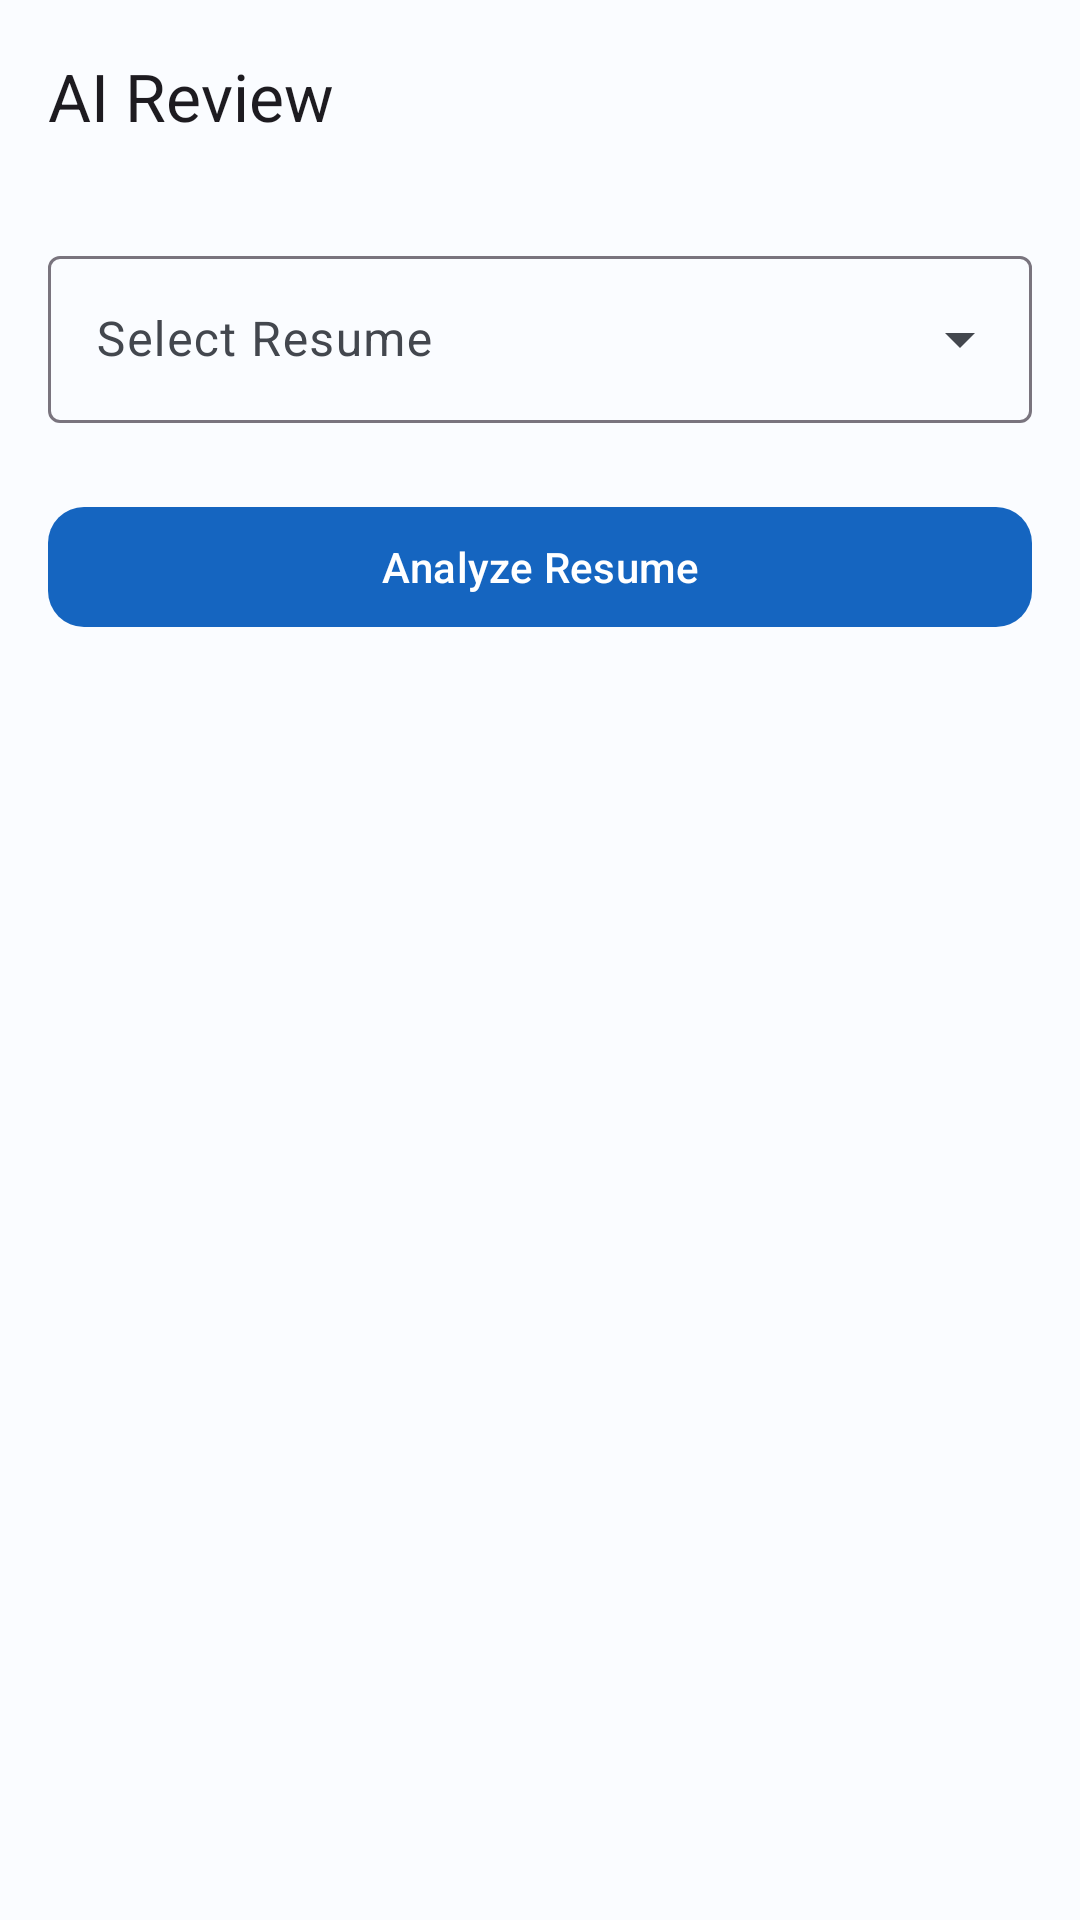

Write the Android layout XML for this screen, with the resource values it uses.
<!-- AndroidManifest.xml: application theme Theme.AIResumeBuilder -->
<!-- res/layout/activity_ai_review.xml -->
<?xml version="1.0" encoding="utf-8"?>
<androidx.coordinatorlayout.widget.CoordinatorLayout
    xmlns:android="http://schemas.android.com/apk/res/android"
    xmlns:app="http://schemas.android.com/apk/res-auto"
    android:layout_width="match_parent"
    android:layout_height="match_parent">

    <com.google.android.material.appbar.AppBarLayout
        android:layout_width="match_parent"
        android:layout_height="wrap_content">

        <com.google.android.material.appbar.MaterialToolbar
            android:id="@+id/toolbar"
            android:layout_width="match_parent"
            android:layout_height="?attr/actionBarSize"
            app:title="@string/ai_review"
            app:navigationIcon="@drawable/ic_arrow_back" />
    </com.google.android.material.appbar.AppBarLayout>

    <androidx.core.widget.NestedScrollView
        android:layout_width="match_parent"
        android:layout_height="match_parent"
        app:layout_behavior="@string/appbar_scrolling_view_behavior">

        <LinearLayout
            android:layout_width="match_parent"
            android:layout_height="wrap_content"
            android:orientation="vertical"
            android:padding="16dp">

            
            <com.google.android.material.textfield.TextInputLayout
                android:id="@+id/tilResumeSelect"
                style="@style/Widget.Material3.TextInputLayout.OutlinedBox.ExposedDropdownMenu"
                android:layout_width="match_parent"
                android:layout_height="wrap_content"
                android:hint="Select Resume"
                android:layout_marginBottom="16dp">

                <AutoCompleteTextView
                    android:id="@+id/actvResume"
                    android:layout_width="match_parent"
                    android:layout_height="wrap_content"
                    android:inputType="none" />
            </com.google.android.material.textfield.TextInputLayout>

            
            <com.google.android.material.card.MaterialCardView
                android:id="@+id/cardScore"
                style="@style/Widget.AIResumeBuilder.Card"
                android:layout_width="match_parent"
                android:layout_height="wrap_content"
                android:layout_marginBottom="16dp"
                android:visibility="gone">

                <LinearLayout
                    android:layout_width="match_parent"
                    android:layout_height="wrap_content"
                    android:orientation="horizontal"
                    android:padding="20dp"
                    android:gravity="center">

                    
                    <FrameLayout
                        android:layout_width="120dp"
                        android:layout_height="120dp"
                        android:layout_marginEnd="24dp">

                        <View
                            android:layout_width="match_parent"
                            android:layout_height="match_parent"
                            android:background="@drawable/bg_score_ring" />

                        <TextView
                            android:id="@+id/tvOverallScore"
                            android:layout_width="wrap_content"
                            android:layout_height="wrap_content"
                            android:layout_gravity="center"
                            android:text="--"
                            android:textSize="32sp"
                            android:textStyle="bold"
                            android:textColor="?attr/colorPrimary" />
                    </FrameLayout>

                    
                    <LinearLayout
                        android:layout_width="0dp"
                        android:layout_height="wrap_content"
                        android:layout_weight="1"
                        android:orientation="vertical">

                        <TextView
                            android:layout_width="wrap_content"
                            android:layout_height="wrap_content"
                            android:text="@string/overall_score"
                            android:textAppearance="?attr/textAppearanceTitleSmall"
                            android:layout_marginBottom="8dp" />

                        <LinearLayout android:layout_width="match_parent"
                            android:layout_height="wrap_content"
                            android:orientation="horizontal" android:layout_marginBottom="4dp">
                            <TextView android:layout_width="0dp" android:layout_height="wrap_content"
                                android:layout_weight="1" android:text="ATS Score"
                                android:textAppearance="?attr/textAppearanceBodySmall" />
                            <TextView android:id="@+id/tvAtsScore" android:layout_width="wrap_content"
                                android:layout_height="wrap_content" android:text="--"
                                android:textColor="?attr/colorPrimary"
                                android:textAppearance="?attr/textAppearanceLabelMedium" />
                        </LinearLayout>

                        <LinearLayout android:layout_width="match_parent"
                            android:layout_height="wrap_content"
                            android:orientation="horizontal" android:layout_marginBottom="4dp">
                            <TextView android:layout_width="0dp" android:layout_height="wrap_content"
                                android:layout_weight="1" android:text="Keyword Score"
                                android:textAppearance="?attr/textAppearanceBodySmall" />
                            <TextView android:id="@+id/tvKeywordScore" android:layout_width="wrap_content"
                                android:layout_height="wrap_content" android:text="--"
                                android:textColor="?attr/colorPrimary"
                                android:textAppearance="?attr/textAppearanceLabelMedium" />
                        </LinearLayout>
                    </LinearLayout>
                </LinearLayout>
            </com.google.android.material.card.MaterialCardView>

            
            <TextView
                android:id="@+id/tvSuggestions"
                android:layout_width="match_parent"
                android:layout_height="wrap_content"
                android:textAppearance="?attr/textAppearanceBodyMedium"
                android:textColor="?attr/colorOnSurface"
                android:layout_marginBottom="16dp"
                android:visibility="gone" />

            
            <LinearLayout
                android:id="@+id/llLoading"
                android:layout_width="match_parent"
                android:layout_height="wrap_content"
                android:orientation="vertical"
                android:gravity="center"
                android:padding="48dp"
                android:visibility="gone">

                <ProgressBar android:layout_width="48dp" android:layout_height="48dp" />

                <TextView
                    android:layout_width="wrap_content"
                    android:layout_height="wrap_content"
                    android:text="AI is analyzing your resume…"
                    android:textAppearance="?attr/textAppearanceBodyMedium"
                    android:textColor="?attr/colorOnSurfaceVariant"
                    android:layout_marginTop="16dp" />
            </LinearLayout>

            
            <com.google.android.material.button.MaterialButton
                android:id="@+id/btnAnalyze"
                android:layout_width="match_parent"
                android:layout_height="wrap_content"
                android:text="Analyze Resume"
                android:layout_marginTop="8dp"
                app:cornerRadius="12dp" />

        </LinearLayout>
    </androidx.core.widget.NestedScrollView>

</androidx.coordinatorlayout.widget.CoordinatorLayout>
<!-- resources referenced by this layout -->
<resources>
  <!-- drawable bg_score_ring (drawable) -->
  <?xml version="1.0" encoding="utf-8"?>
  <shape xmlns:android="http://schemas.android.com/apk/res/android"
      android:shape="oval">
      <stroke android:width="10dp" android:color="@color/primary_container" />
      <solid android:color="@android:color/transparent" />
  </shape>
  <string name="ai_review">AI Review</string>
  <string name="overall_score">Overall Score</string>
  <style name="Widget.AIResumeBuilder.Card" parent="Widget.Material3.CardView.Elevated">
          <item name="cardCornerRadius">16dp</item>
          <item name="cardElevation">2dp</item>
      </style>
  <style name="Theme.AIResumeBuilder" parent="Theme.Material3.Light.NoActionBar">
          <item name="colorPrimary">@color/primary</item>
          <item name="colorOnPrimary">@color/on_primary</item>
          <item name="colorPrimaryContainer">@color/primary_container</item>
          <item name="colorOnPrimaryContainer">@color/on_primary_container</item>
          <item name="colorSecondary">@color/secondary</item>
          <item name="colorSecondaryContainer">@color/secondary_container</item>
          <item name="colorTertiary">@color/tertiary</item>
          <item name="colorTertiaryContainer">@color/tertiary_container</item>
          <item name="colorError">@color/error</item>
          <item name="colorSurface">@color/surface</item>
          <item name="colorOnSurface">@color/on_surface</item>
          <item name="colorSurfaceVariant">@color/surface_variant</item>
          <item name="colorOnSurfaceVariant">@color/on_surface_variant</item>
          <item name="android:colorBackground">@color/background</item>
          <item name="android:statusBarColor">@android:color/transparent</item>
          <item name="android:windowLightStatusBar">true</item>
          <item name="android:navigationBarColor">@android:color/transparent</item>
          <item name="android:windowLightNavigationBar">true</item>
          <item name="shapeAppearanceMediumComponent">@style/ShapeAppearance.AIResumeBuilder.MediumComponent</item>
          <item name="shapeAppearanceLargeComponent">@style/ShapeAppearance.AIResumeBuilder.LargeComponent</item>
      </style>
  <color name="primary_container">#D3E4FF</color>
  <color name="primary">#1565C0</color>
  <color name="on_primary">#FFFFFF</color>
  <color name="on_primary_container">#001C3D</color>
  <color name="secondary">#535F70</color>
  <color name="secondary_container">#D7E3F7</color>
  <color name="tertiary">#6B5778</color>
  <color name="tertiary_container">#F2DAFF</color>
  <color name="error">#BA1A1A</color>
  <color name="surface">#FAFCFF</color>
  <color name="on_surface">#191C20</color>
  <color name="surface_variant">#DFE2EB</color>
  <color name="on_surface_variant">#43474E</color>
  <color name="background">#FAFCFF</color>
  <style name="ShapeAppearance.AIResumeBuilder.MediumComponent" parent="ShapeAppearance.Material3.MediumComponent">
          <item name="cornerSize">12dp</item>
      </style>
  <style name="ShapeAppearance.AIResumeBuilder.LargeComponent" parent="ShapeAppearance.Material3.LargeComponent">
          <item name="cornerSize">16dp</item>
      </style>
</resources>
